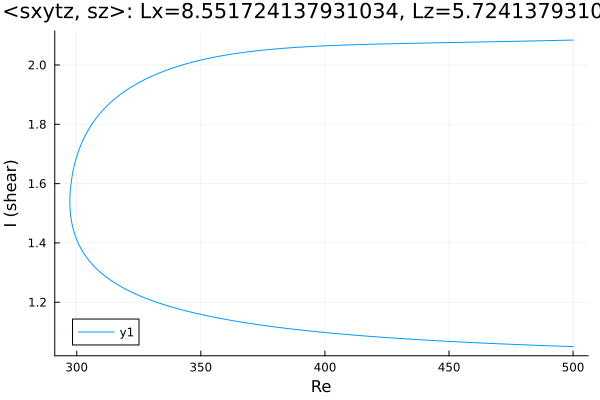

Values plotted in this chart, from the file beside it:
Re, shear
500.0, 1.05
498.6, 1.051
497.2, 1.051
495.8, 1.052
494.4, 1.052
493, 1.052
491.6, 1.053
490.2, 1.053
488.7, 1.054
487.3, 1.054
485.9, 1.054
484.5, 1.055
483.1, 1.055
481.7, 1.056
480.3, 1.056
478.8, 1.057
477.4, 1.057
476, 1.058
474.6, 1.058
473.2, 1.059
471.8, 1.059
470.4, 1.06
468.9, 1.06
467.5, 1.061
466.1, 1.061
464.7, 1.062
463.3, 1.062
461.9, 1.063
460.5, 1.064
459, 1.064
457.6, 1.065
456.2, 1.065
454.8, 1.066
453.4, 1.066
452, 1.067
450.6, 1.068
449.1, 1.068
447.7, 1.069
446.3, 1.07
444.9, 1.07
443.5, 1.071
442.1, 1.072
440.7, 1.072
439.3, 1.073
437.8, 1.074
436.4, 1.074
435, 1.075
433.6, 1.076
432.2, 1.077
430.8, 1.077
429.4, 1.078
427.9, 1.079
426.5, 1.08
425.1, 1.081
423.7, 1.081
422.3, 1.082
420.9, 1.083
419.5, 1.084
418, 1.085
416.6, 1.086
... 294 more rows
